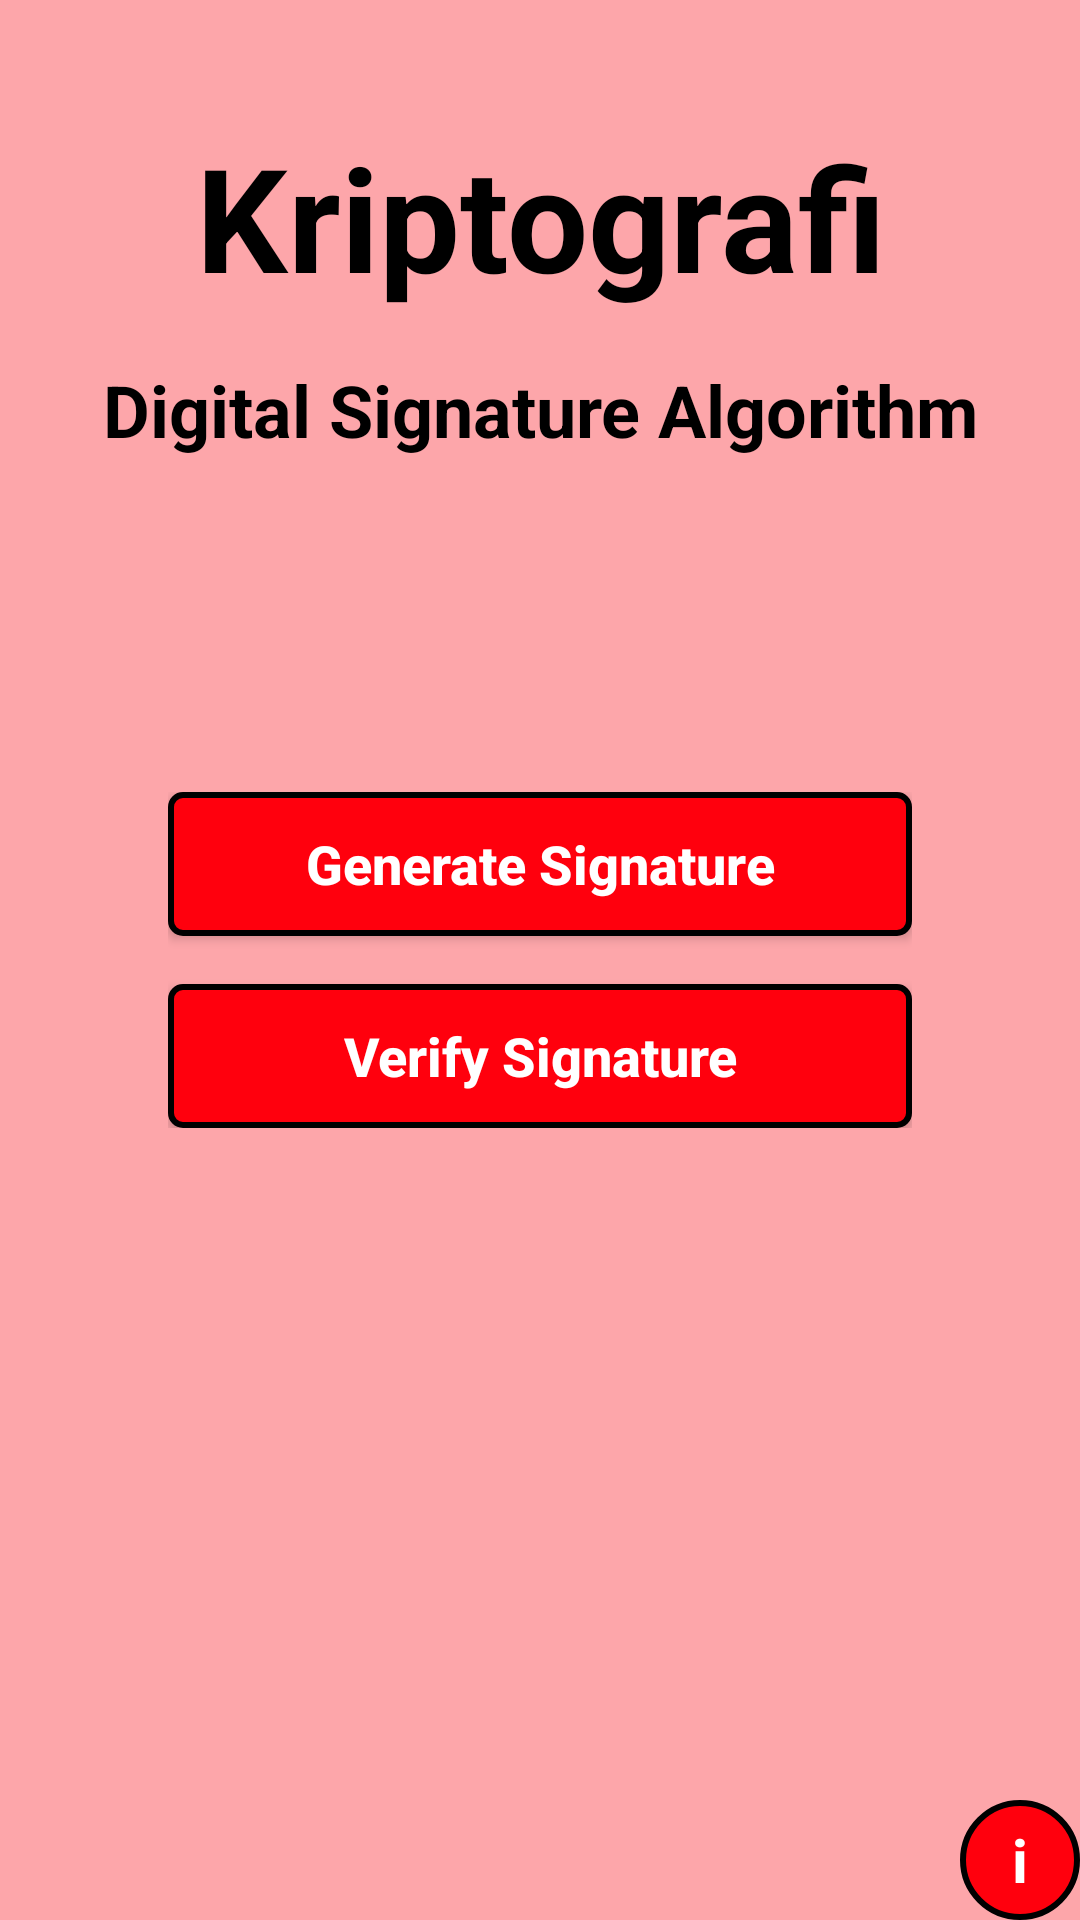

Here is an Android app screen rendered from its layout file. Give the layout XML and the strings, colors and styles it references.
<!-- AndroidManifest.xml: activity theme NoActionBar -->
<!-- res/layout/activity_main.xml -->
<?xml version="1.0" encoding="utf-8"?>
<RelativeLayout android:layout_width="match_parent"
    android:layout_height="match_parent"
    xmlns:android="http://schemas.android.com/apk/res/android"
    xmlns:app="http://schemas.android.com/apk/res-auto"
    xmlns:tools="http://schemas.android.com/tools"
    tools:context=".MainActivity"
    android:theme="@style/NoActionBar"
    android:background="@color/red_light">

    <LinearLayout
        android:layout_width="match_parent"
        android:layout_height="match_parent"
        android:layout_above="@+id/ll_button"
        android:orientation="vertical"
        android:padding="20dp"
        android:layout_marginTop="20dp">

        <TextView
            style="@style/text_black"
            android:text="Kriptografi"
            android:textAlignment="center"
            android:textStyle="bold"
            android:textSize="48sp"/>

        <TextView
            style="@style/text_black"
            android:text="Digital Signature Algorithm"
            android:textAlignment="center"
            android:layout_marginTop="16dp"
            android:textStyle="bold"
            android:textSize="24sp"/>

    </LinearLayout>

    <LinearLayout
        android:id="@+id/ll_button"
        android:layout_width="match_parent"
        android:layout_height="wrap_content"
        android:orientation="vertical"
        android:layout_centerVertical="true"
        android:layout_marginLeft="56dp"
        android:layout_marginRight="56dp">

        <Button
            android:id="@+id/btn_generate_signature"
            style="@style/button_red"
            android:text="Generate Signature"/>

        <Button
            android:id="@+id/btn_verify_signature"
            style="@style/button_red"
            android:text="Verify Signature"
            android:layout_marginTop="16dp"/>

    </LinearLayout>

    <TextView
        android:id="@+id/tv_about"
        android:layout_height="40dp"
        android:layout_width="40dp"
        android:background="@drawable/circle_red_button"
        android:text="i"
        android:textStyle="bold"
        android:textColor="@color/white"
        android:gravity="center"
        android:textSize="20sp"
        android:layout_alignParentEnd="true"
        android:layout_alignParentBottom="true"/>

</RelativeLayout>
<!-- resources referenced by this layout -->
<resources>
  <color name="red_light">#fda6aa</color>
  <color name="white">#ffffff</color>
  <!-- drawable circle_red_button (drawable) -->
  <?xml version="1.0" encoding="utf-8"?>
  <selector xmlns:android="http://schemas.android.com/apk/res/android">
  
      <item android:state_pressed="true">
          <shape android:shape="oval">
              
              <solid android:color="@color/red_dark"/>
              
              <stroke android:width="2dp" android:color="@color/black" />
          </shape>
  
      </item>
  
      <item android:state_pressed="false">
          <shape android:shape="oval">
              
              <solid android:color="@color/red"/>
              
              <stroke android:width="2dp" android:color="@color/black" />
          </shape>
  
      </item>
  </selector>
  <style name="NoActionBar" parent="Theme.AppCompat.Light.NoActionBar">
          <item name="windowActionBar">false</item>
          <item name="windowNoTitle">true</item>
          <item name="colorPrimary">@color/colorPrimary</item>
          <item name="colorPrimaryDark">@color/colorPrimaryDark</item>
          <item name="colorControlNormal">@color/black</item>
  
      </style>
  <style name="button_red">
          <item name="android:textStyle">bold</item>
          <item name="android:textAllCaps">false</item>
          <item name="android:layout_height">wrap_content</item>
          <item name="android:layout_width">match_parent</item>
          <item name="android:background">@drawable/red_button</item>
          <item name="android:textSize">18sp</item>
          <item name="android:textColor">@color/white</item>
      </style>
  <style name="text_black">
          <item name="android:layout_width">match_parent</item>
          <item name="android:layout_height">wrap_content</item>
          <item name="android:textColor">@color/black</item>
      </style>
  <color name="red_dark">#b60009</color>
  <color name="black">#000000</color>
  <color name="red">#ff000d</color>
  <color name="colorPrimary">@color/red_light</color>
  <color name="colorPrimaryDark">@color/red</color>
  <!-- drawable red_button (drawable) -->
  <?xml version="1.0" encoding="utf-8"?>
  <selector xmlns:android="http://schemas.android.com/apk/res/android">
  
      <item android:state_pressed="true">
          <shape android:shape="rectangle">
              
              <solid android:color="@color/red_dark"/>
              
              <stroke android:width="2dp" android:color="@color/black" />
  
              
              <corners android:radius="4dp" />
          </shape>
  
      </item>
  
      <item android:state_pressed="false">
  
          <shape android:shape="rectangle">
              
              <solid android:color="@color/red"/>
              
              <stroke android:width="2dp" android:color="@color/black" />
  
              
              <corners android:radius="4dp" />
          </shape>
  
      </item>
  </selector>
</resources>
